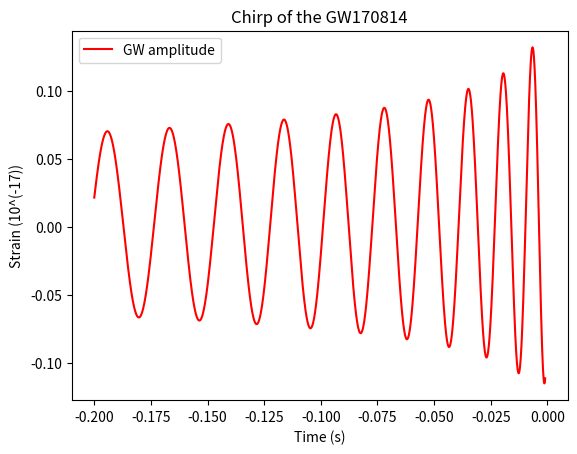

Python code for this plot:
# -*- coding: utf-8 -*-
"""
Created on Mon Jun 22 15:31:40 2020

[redacted]
"""
import numpy as np
import matplotlib.pyplot as plt
from scipy.constants import pi
from scipy.constants import G
from scipy.constants import c

def redmass(m1,m2):
    return (m1*m2)/(m1+m2)

def nu(m1,m2):
    return redmass(m1,m2)/(m1+m2)

def Theta(m1,m2,tau):
    return nu(m1,m2)*c**3/(5*G*(m1+m2))*tau
    #checked
def x(m1,m2,tau):
    return 1/4*Theta(m1,m2,tau)**(-1/4)*(1+(743/4032+11/48*nu(m1,m2))*Theta(m1,m2,tau)**(-1/4)-1/5*pi*Theta(m1,m2,tau)**(-3/8)+(19583/254016+24401/193536*nu(m1,m2)+31/288*(nu(m1,m2))**2)*(Theta(m1,m2,tau))**(-1/2))
    #checked
def gamma(m1,m2,tau,r):
    #return G*(m1+m2)/(r*c**2) lowest order
    return x(m1,m2,tau)*(1+(1-nu(m1,m2)/3)*x(m1,m2,tau)+(1-65/12*nu(m1,m2))*(x(m1,m2,tau))**2)
    #checked
def phi(m1,m2,tau):
    return -1/nu(m1,m2)*(Theta(m1,m2,tau))**(5/8)*(1+(3715/8064+55/96*nu(m1,m2))*Theta(m1,m2,tau)**(-1/4)-3/4*pi*(Theta(m1,m2,tau))**(-3/8)+(9275495/14450688+284875/258048*nu(m1,m2)+1855/2048*(nu(m1,m2))**2)*(Theta(m1,m2,tau))**(-1/2))
    #checked
def omega_s(m1,m2,tau,r):
    return (G*(m1+m2)/r**3*(1+(-3+nu(m1,m2))*gamma(m1,m2,tau,r)+(6+41/4*nu(m1,m2)+(nu(m1,m2))**2)*(gamma(m1,m2,tau,r))**2))**(1/2)
    #checked
def psi(m1,m2,r,tau,omega0):
    return phi(m1,m2,tau)-2*G*omega_s(m1,m2,tau,r)/c**3*np.log(omega_s(m1,m2,tau,r)/omega0) #Maggiore
    #return phi(m1,m2,tau)-2*(x(m1,m2,tau))**(3/2)*(1-nu(m1,m2)/2*x(m1,m2,tau))*np.log(omega_s(m1,m2,tau,r)/omega0) #Blanchet=Maggiore+correction: nu/2*x
    #checked
def Hplus0(m1,m2,r,tau,iota,omega0):
    return -(1+(np.cos(iota))**2)*np.cos(2*psi(m1,m2,r,tau,omega0))-1/96*(np.sin(iota))**2*(17+(np.cos(iota))**2)
    #checked
def Hcross0(m1,m2,r,tau,iota,omega0):
    return -2*np.cos(iota)*np.sin(2*psi(m1,m2,r,tau,omega0))
    #checked
def Hplus12(m1,m2,r,tau,iota,omega0):
    return -np.sin(iota)/8*(m1-m2)/(m1+m2)*((5+(np.cos(iota))**2)*np.cos(psi(m1,m2,r,tau,omega0))-9*(1+(np.cos(iota))**2)*np.cos(3*psi(m1,m2,r,tau,omega0)))
    #checked
def Hcross12(m1,m2,r,tau,iota,omega0):
    return -3/4*np.sin(iota)*np.cos(iota)*(m1-m2)/(m1+m2)*(np.sin(psi(m1,m2,r,tau,omega0))-3*np.sin(3*psi(m1,m2,r,tau,omega0)))
    #checked
def hplus(m1,m2,r,t,iota,omega0):
    return 2*G*redmass(m1,m2)*x(m1,m2,t)/(c**2*r)*(Hplus0(m1,m2,r,t,iota,omega0)+(x(m1,m2,t))**1/2*Hplus12(m1,m2,r,t,iota,omega0)+(x(m1,m2,t)))
    #checked
def hcross(m1,m2,r,t,iota,omega0):
    return 2*G*redmass(m1,m2)*x(m1,m2,t)/(c**2*r)*(Hcross0(m1,m2,r,t,iota,omega0)+(x(m1,m2,t))**1/2*Hcross12(m1,m2,r,t,iota,omega0))
    #checked
t_c=0.2
NP=2048
t=np.linspace(0,t_c-0.001,NP)

f_min=35
f_max=450

m_sun=1.989*10**(30)
m1=30.5*m_sun
m2=25.3*m_sun

i=0
o0=2*pi*f_min
r=540*3.0875*10**19

hgw=(hplus(m1,m2,r,t_c-t,i,o0)+hcross(m1,m2,r,t_c-t,i,o0))*10**(17)
data =[t-t_c, hgw*20]
datcsv = np.array(data).transpose()
# make a csv filename, and format
fncsv = 'GW170814_owndata05.csv'
fmtcsv = ",".join(["%10.6f"]*2)
np.savetxt(fncsv, datcsv, fmt=fmtcsv)

plt.figure('Amplitude')
plt.plot(t-t_c, hgw, label="GW amplitude", color="r")

plt.xlabel("Time (s)")
plt.ylabel("Strain (10^(-17))")
plt.title("Chirp of the GW170814")
plt.legend()
plt.show()